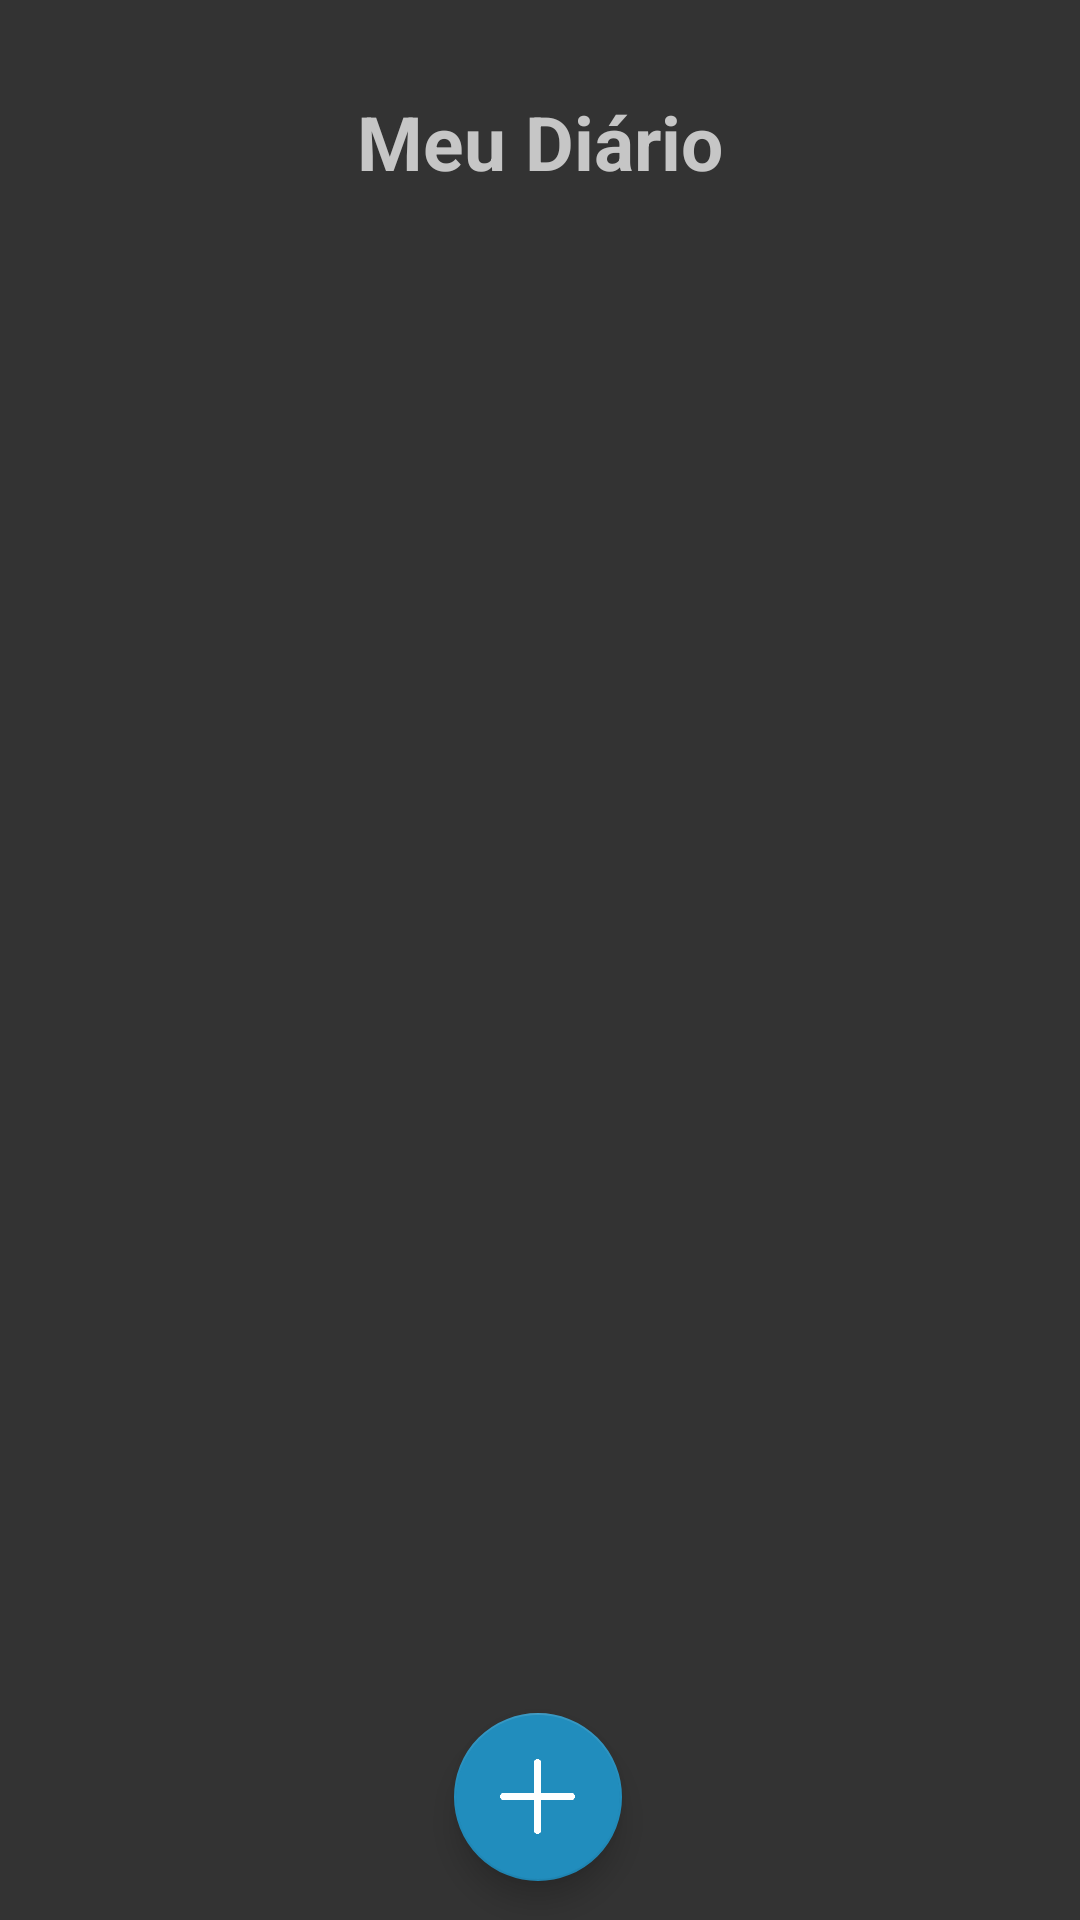

The Android layout XML behind this screen, and the referenced resources:
<!-- AndroidManifest.xml: application theme Theme.AppCompat.NoActionBar -->
<!-- res/layout/activity_main.xml -->
<?xml version="1.0" encoding="utf-8"?>
<androidx.constraintlayout.widget.ConstraintLayout xmlns:android="http://schemas.android.com/apk/res/android"
    xmlns:app="http://schemas.android.com/apk/res-auto"
    xmlns:tools="http://schemas.android.com/tools"
    android:id="@+id/menu_layout"
    android:layout_width="match_parent"
    android:layout_height="match_parent"
    android:background="#333333"
    tools:context=".MainActivity">

    <com.google.android.material.floatingactionbutton.FloatingActionButton
        android:id="@+id/new_note"
        android:layout_width="wrap_content"
        android:layout_height="wrap_content"
        android:clickable="true"
        android:contentDescription="adicionar nova nota"
        android:scaleX="1"
        android:scaleY="1"
        app:backgroundTint="#218DBD"
        app:layout_constraintBottom_toBottomOf="parent"
        app:layout_constraintEnd_toEndOf="parent"
        app:layout_constraintHorizontal_bias="0.498"
        app:layout_constraintStart_toStartOf="parent"
        app:layout_constraintTop_toTopOf="parent"
        app:layout_constraintVertical_bias="0.978"
        app:maxImageSize="25dp"
        app:srcCompat="@drawable/plus" />

    <TextView
        android:id="@+id/nome_texto"
        android:layout_width="wrap_content"
        android:layout_height="wrap_content"
        android:text="@string/meu_diario"
        android:textColor="#C6C6C6"
        android:textSize="25sp"
        android:textStyle="bold"
        app:layout_constraintBottom_toBottomOf="parent"
        app:layout_constraintEnd_toEndOf="parent"
        app:layout_constraintStart_toStartOf="parent"
        app:layout_constraintTop_toTopOf="parent"
        app:layout_constraintVertical_bias="0.05" />

    <androidx.recyclerview.widget.RecyclerView
        android:id="@+id/notesRecyclerView"
        android:layout_width="match_parent"
        android:layout_height="608dp"
        android:isScrollContainer="true"
        android:orientation="vertical"
        android:paddingBottom="10dp"
        app:layout_constraintBottom_toBottomOf="parent"
        app:layout_constraintEnd_toEndOf="parent"
        app:layout_constraintHorizontal_bias="0.487"
        app:layout_constraintStart_toStartOf="parent"
        app:layout_constraintTop_toBottomOf="@+id/nome_texto"
        app:layout_constraintVertical_bias="1.0">

    </androidx.recyclerview.widget.RecyclerView>


</androidx.constraintlayout.widget.ConstraintLayout>
<!-- resources referenced by this layout -->
<resources>
  <!-- drawable plus: png bitmap (drawable-mdpi, 4794 bytes) -->
  <string name="meu_diario">Meu Diário</string>
</resources>
